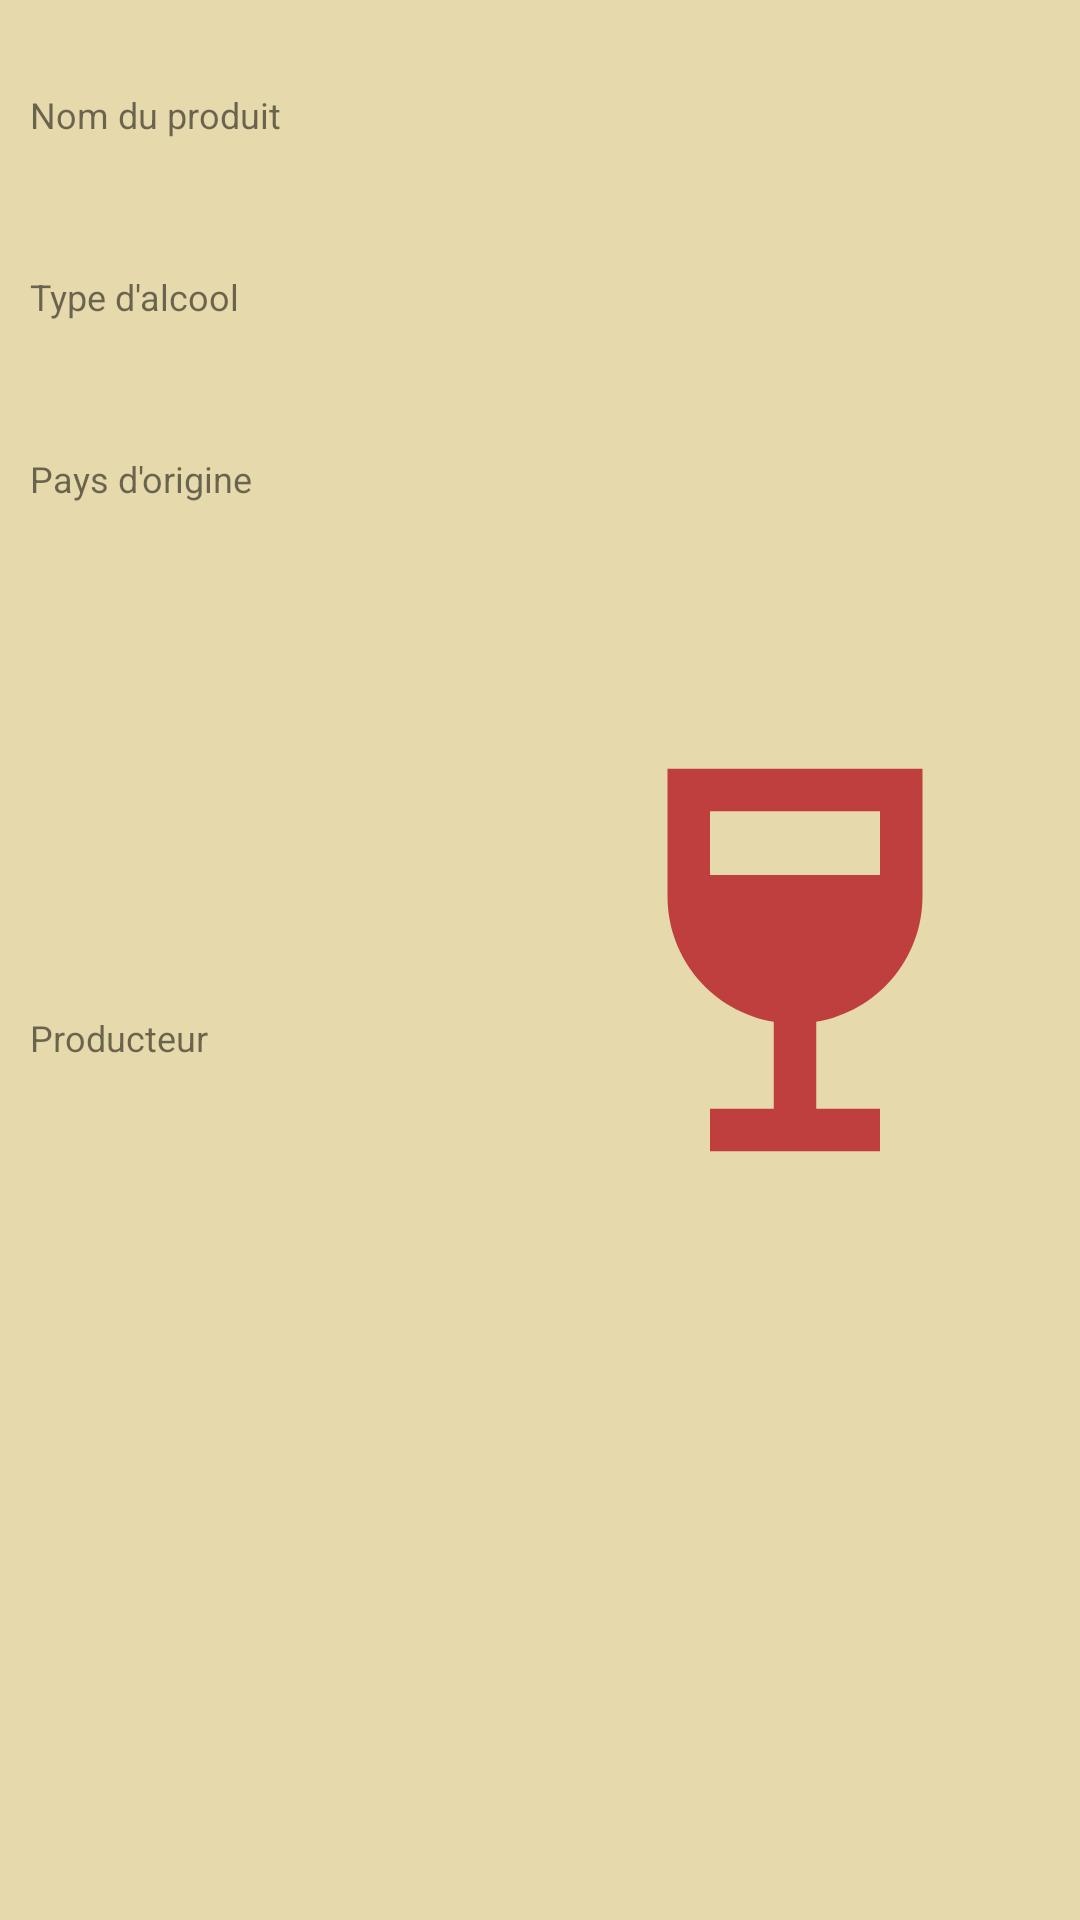

This screen was rendered from an Android layout file. Write that file and the resources it references.
<!-- AndroidManifest.xml: application theme Theme.Restovin -->
<!-- res/layout/liste_item_vin.xml -->
<?xml version="1.0" encoding="utf-8"?>
<androidx.constraintlayout.widget.ConstraintLayout xmlns:android="http://schemas.android.com/apk/res/android"
    android:layout_width="match_parent"
    android:layout_height="match_parent"
    android:layout_margin="10dp"
    android:padding="10dp"
    android:background="@color/cardColor"
    xmlns:app="http://schemas.android.com/apk/res-auto">

    <androidx.constraintlayout.widget.ConstraintLayout
        android:id="@+id/informations_view"
        android:orientation="vertical"
        android:layout_width="0dp"
        android:layout_height="match_parent"
        android:gravity="center_horizontal"
        app:layout_constraintStart_toStartOf="parent"
        app:layout_constraintTop_toTopOf="parent"
        app:layout_constraintEnd_toStartOf="@id/demo_produit"
        app:layout_constraintBottom_toBottomOf="parent">

        <TextView
            android:id="@+id/nom_produit_label"
            android:paddingTop="20dp"
            android:layout_width="match_parent"
            android:layout_height="wrap_content"
            android:labelFor="@id/nom_produit"
            android:textSize="12sp"
            android:text="@string/nom_produit_label"
            app:layout_constraintTop_toTopOf="parent"
            app:layout_constraintStart_toStartOf="parent"
            app:layout_constraintEnd_toEndOf="parent"
            app:layout_constraintBottom_toTopOf="@id/nom_produit"/>

        <TextView
            android:id="@+id/nom_produit"
            android:layout_width="match_parent"
            android:layout_height="wrap_content"
            android:ems="10"
            android:textSize="18sp"
            app:layout_constraintTop_toBottomOf="@id/nom_produit_label"
            app:layout_constraintStart_toStartOf="parent"
            app:layout_constraintEnd_toEndOf="parent"
            app:layout_constraintBottom_toTopOf="@id/type_alcool_label"/>

        <TextView
            android:id="@+id/type_alcool_label"
            android:paddingTop="20dp"
            android:layout_width="match_parent"
            android:layout_height="wrap_content"
            android:labelFor="@id/type_alcool"
            android:textSize="12sp"
            android:text="@string/type_alcool_label"
            app:layout_constraintTop_toBottomOf="@id/nom_produit"
            app:layout_constraintStart_toStartOf="parent"
            app:layout_constraintEnd_toEndOf="parent"
            app:layout_constraintBottom_toTopOf="@id/type_alcool"/>

        <TextView
            android:id="@+id/type_alcool"
            android:layout_width="match_parent"
            android:layout_height="wrap_content"
            android:ems="10"
            android:textSize="18sp"
            app:layout_constraintTop_toBottomOf="@id/type_alcool_label"
            app:layout_constraintStart_toStartOf="parent"
            app:layout_constraintEnd_toEndOf="parent"
            app:layout_constraintBottom_toTopOf="@id/pays_origine_label"/>

        <TextView
            android:id="@+id/pays_origine_label"
            android:paddingTop="20dp"
            android:layout_width="match_parent"
            android:layout_height="wrap_content"
            android:labelFor="@id/pays_origine"
            android:textSize="12sp"
            android:text="@string/pays_origine_label"
            app:layout_constraintTop_toBottomOf="@id/type_alcool"
            app:layout_constraintStart_toStartOf="parent"
            app:layout_constraintEnd_toEndOf="parent"
            app:layout_constraintBottom_toTopOf="@id/pays_origine"/>

        <TextView
            android:id="@+id/pays_origine"
            android:layout_width="match_parent"
            android:layout_height="wrap_content"
            android:ems="10"
            android:textSize="18sp"
            app:layout_constraintTop_toBottomOf="@id/pays_origine_label"
            app:layout_constraintStart_toStartOf="parent"
            app:layout_constraintEnd_toEndOf="parent"
            app:layout_constraintBottom_toTopOf="@id/type_alcool"/>

        <TextView
            android:id="@+id/producteur_label"
            android:paddingTop="20dp"
            android:layout_width="match_parent"
            android:layout_height="wrap_content"
            android:labelFor="@id/producteur"
            android:textSize="12sp"
            android:text="@string/producteur_label"
            app:layout_constraintTop_toBottomOf="@id/pays_origine"
            app:layout_constraintStart_toStartOf="parent"
            app:layout_constraintEnd_toEndOf="parent"
            app:layout_constraintBottom_toTopOf="@id/producteur"/>

        <TextView
            android:id="@+id/producteur"
            android:layout_width="match_parent"
            android:layout_height="wrap_content"
            android:ems="10"
            android:textSize="18sp"
            app:layout_constraintTop_toBottomOf="@id/producteur_label"
            app:layout_constraintStart_toStartOf="parent"
            app:layout_constraintEnd_toEndOf="parent"
            app:layout_constraintBottom_toBottomOf="parent"/>

    </androidx.constraintlayout.widget.ConstraintLayout>

    <ImageView
        android:id="@+id/demo_produit"
        android:layout_width="0dp"
        android:layout_height="200dp"
        android:contentDescription="@string/demo_produit_label"
        android:src="@drawable/ic_baseline_wine_bar_24"
        app:layout_constraintStart_toEndOf="@id/informations_view"
        app:layout_constraintEnd_toEndOf="parent"
        app:layout_constraintBottom_toBottomOf="parent"
        app:layout_constraintTop_toTopOf="parent" />

</androidx.constraintlayout.widget.ConstraintLayout>
<!-- resources referenced by this layout -->
<resources>
  <color name="cardColor">#e6e4d5a3</color>
  <!-- drawable ic_baseline_wine_bar_24 (drawable) -->
  <vector android:height="200dp" android:tint="#BF3E3E"
      android:viewportHeight="24" android:viewportWidth="24"
      android:width="200dp" xmlns:android="http://schemas.android.com/apk/res/android">
      <path android:fillColor="@android:color/white" android:pathData="M6,3l0,6c0,2.97 2.16,5.43 5,5.91V19H8v2h8v-2h-3v-4.09c2.84,-0.48 5,-2.94 5,-5.91l0,-6H6zM16,8H8l0,-3h8C16,5 16,8 16,8z"/>
  </vector>
  <string name="demo_produit_label">Demo produit</string>
  <string name="nom_produit_label">Nom du produit</string>
  <string name="pays_origine_label">Pays d\'origine</string>
  <string name="producteur_label">Producteur</string>
  <string name="type_alcool_label">Type d\'alcool</string>
  <style name="Theme.Restovin" parent="Theme.MaterialComponents.DayNight.DarkActionBar">
          
          <item name="colorPrimary">#c86368</item>
          <item name="colorPrimaryVariant">#5f192c</item>
          <item name="colorOnPrimary">#e5e6d8</item>
          
          <item name="colorSecondary">#6f8a79</item>
          <item name="colorSecondaryVariant">#e4d5a3</item>
          <item name="colorOnSecondary">#422833</item>
          
          <item name="android:statusBarColor" tools:targetApi="l">?attr/colorPrimaryVariant</item>
          
      </style>
</resources>
